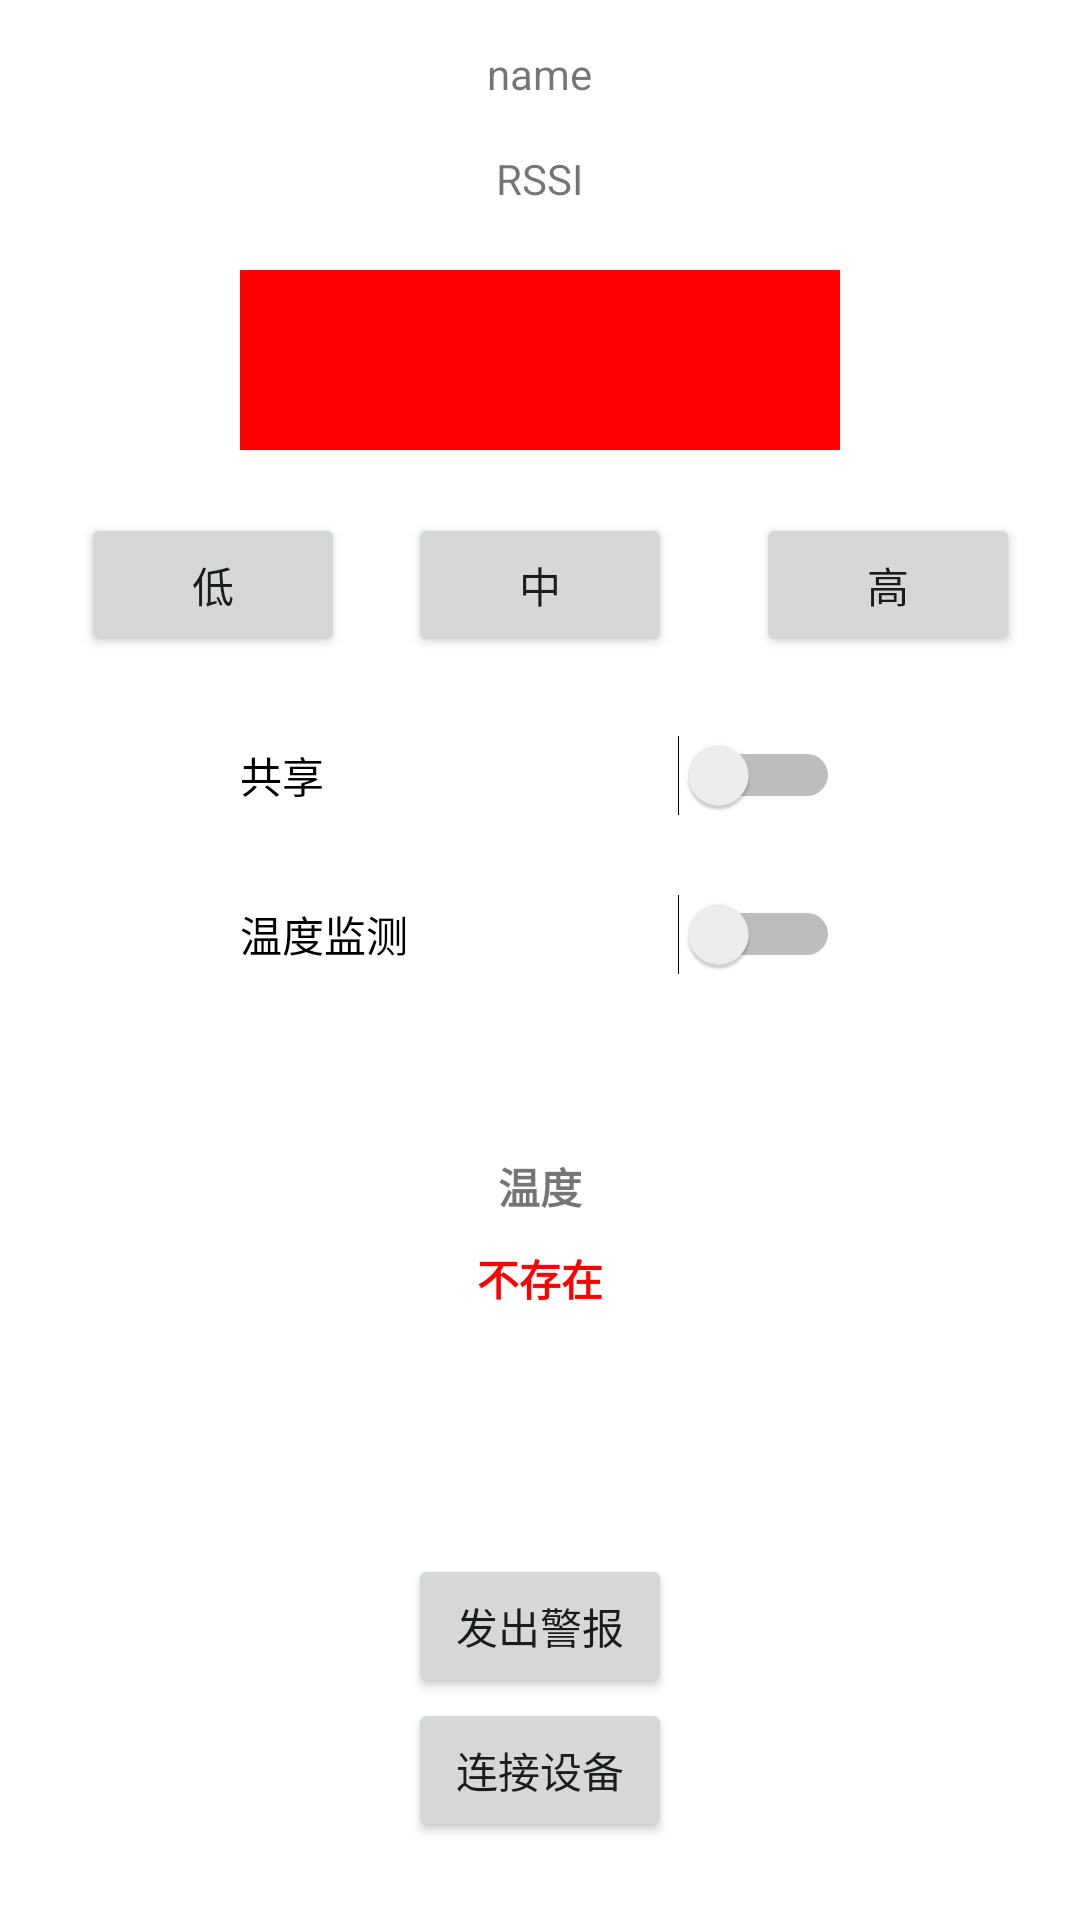

Write the Android layout XML for this screen, with the resource values it uses.
<!-- AndroidManifest.xml: application theme Theme.BleGattProject -->
<!-- res/layout/activity_peripheral_control.xml -->
<?xml version="1.0" encoding="utf-8"?>
<RelativeLayout xmlns:android="http://schemas.android.com/apk/res/android"
    android:layout_width="match_parent"
    android:layout_height="match_parent"
    android:orientation="vertical">

    <TextView
        android:id="@+id/nameTextView"
        android:layout_width="wrap_content"
        android:layout_height="wrap_content"
        android:layout_centerHorizontal="true"
        android:layout_marginTop="15dp"
        android:text="name" />

    <TextView
        android:id="@+id/rssiTextView"
        android:layout_width="wrap_content"
        android:layout_height="wrap_content"
        android:layout_below="@+id/nameTextView"
        android:layout_centerHorizontal="true"
        android:layout_marginTop="16dp"
        android:text="RSSI" />

    <LinearLayout
        android:id="@+id/rectangle"
        android:layout_width="200dp"
        android:layout_height="60dp"
        android:layout_below="@+id/rssiTextView"
        android:layout_centerHorizontal="true"
        android:layout_marginTop="21dp"
        android:background="#FF0000"
        android:orientation="vertical"
        android:padding="10dp"></LinearLayout>

    <Button
        android:id="@+id/lowButton"
        android:layout_width="wrap_content"
        android:layout_height="wrap_content"
        android:layout_alignBottom="@+id/midButton"
        android:layout_marginRight="21dp"
        android:layout_toLeftOf="@+id/midButton"
        android:onClick="onLow"
        android:text="低" />

    <Button
        android:id="@+id/midButton"
        android:layout_width="wrap_content"
        android:layout_height="wrap_content"
        android:layout_below="@+id/rectangle"
        android:layout_centerHorizontal="true"
        android:layout_marginTop="21dp"
        android:onClick="onMid"
        android:text="中" />

    <Button
        android:id="@+id/highButton"
        android:layout_width="wrap_content"
        android:layout_height="wrap_content"
        android:layout_alignBaseline="@+id/midButton"
        android:layout_alignBottom="@+id/midButton"
        android:layout_marginLeft="28dp"
        android:layout_toRightOf="@+id/midButton"
        android:onClick="onHigh"
        android:text="高" />

    <Button
        android:id="@+id/connectButton"
        android:layout_width="wrap_content"
        android:layout_height="wrap_content"
        android:layout_alignParentBottom="true"
        android:layout_centerHorizontal="true"
        android:layout_marginBottom="26dp"
        android:onClick="onConnect"
        android:text="连接设备" />

    <Button
        android:id="@+id/noiseButton"
        android:layout_width="wrap_content"
        android:layout_height="wrap_content"
        android:layout_above="@+id/connectButton"
        android:layout_centerHorizontal="true"
        android:onClick="onNoise"
        android:text="发出警报" />

    <TextView
        android:id="@+id/msgTextView"
        android:layout_width="wrap_content"
        android:layout_height="wrap_content"
        android:layout_above="@+id/noiseButton"
        android:layout_centerHorizontal="true"
        android:layout_marginTop="16dp"
        android:text="" />

    <Switch
        android:id="@+id/switch1"
        android:layout_width="wrap_content"
        android:layout_height="wrap_content"
        android:layout_below="@+id/lowButton"
        android:layout_alignLeft="@+id/rectangle"
        android:layout_alignRight="@+id/rectangle"
        android:layout_marginTop="26dp"
        android:text="共享" />

    <Switch
        android:id="@+id/switch2"
        android:layout_width="wrap_content"
        android:layout_height="wrap_content"
        android:layout_below="@+id/switch1"
        android:layout_alignLeft="@+id/rectangle"
        android:layout_alignRight="@+id/rectangle"
        android:layout_marginTop="26dp"
        android:text="温度监测" />

    <TextView
        android:id="@+id/temperatureLabel"
        android:layout_width="wrap_content"
        android:layout_height="wrap_content"
        android:layout_below="@+id/switch2"
        android:layout_centerHorizontal="true"
        android:layout_marginTop="60dp"
        android:text="温度"
        android:textStyle="bold"/>

    <TextView
        android:id="@+id/temperatureValue"
        android:layout_width="wrap_content"
        android:layout_height="wrap_content"
        android:layout_below="@+id/temperatureLabel"
        android:layout_centerHorizontal="true"
        android:layout_marginTop="10dp"
        android:text="不存在"
        android:textStyle="bold"
        android:textColor="#FF0000"/>

</RelativeLayout>
<!-- resources referenced by this layout -->
<resources>
  <style name="Theme.BleGattProject" parent="Theme.MaterialComponents.DayNight.DarkActionBar">
          
          <item name="colorPrimary">@color/purple_500</item>
          <item name="colorPrimaryVariant">@color/purple_700</item>
          <item name="colorOnPrimary">@color/white</item>
          
          <item name="colorSecondary">@color/teal_200</item>
          <item name="colorSecondaryVariant">@color/teal_700</item>
          <item name="colorOnSecondary">@color/black</item>
          
          <item name="android:statusBarColor" tools:targetApi="l">?attr/colorPrimaryVariant</item>
          
      </style>
  <!-- not gathered from this repository: default colours our renderer supplied (Android Studio template values) -->
  <color name="purple_500">#FF6200EE</color>
  <color name="purple_700">#FF3700B3</color>
  <color name="teal_200">#FF03DAC5</color>
  <color name="teal_700">#FF018786</color>
  <color name="black">#FF000000</color>
  <color name="white">#FFFFFFFF</color>
</resources>
